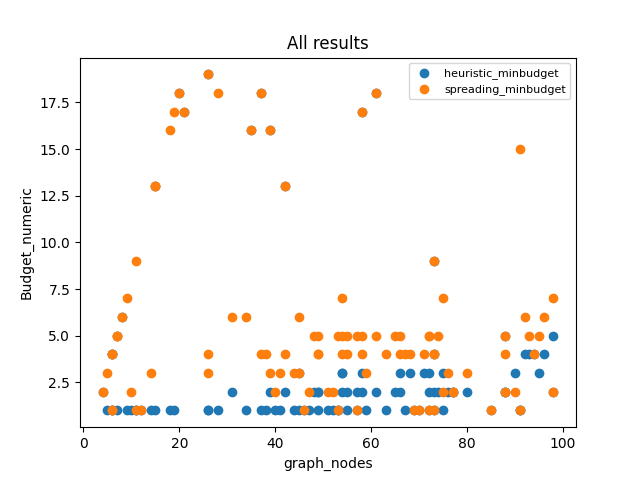

The file beside this chart, header and first rows:
algorithm, runtime, graph_nodes, Budget
spreading_minbudget, 0.303, 74, (5, [(7, 1), (14, 1), (10, 1), (19, 1), …
heuristic_minbudget, 0.3316, 74, (2, [(21, 1), (19, 1), (31, 2), (15, 2)]…
spreading_minbudget, 0.3467, 95, (5, [(67, 1), (17, 1), (59, 1), (11, 1),…
heuristic_minbudget, 0.4013, 95, (3, [(67, 1), (19, 1), (22, 1), (43, 2),…
spreading_minbudget, 0.142, 37, (4, [(8, 1), (5, 1), (24, 1), (33, 1)])
heuristic_minbudget, 0.1485, 37, (1, [(5, 1), (30, 2)])
spreading_minbudget, 0.1253, 51, (2, [(17, 1), (44, 1)])
heuristic_minbudget, 0.1906, 51, (1, [(44, 1), (29, 2)])
spreading_minbudget, 0.09515, 26, (4, [(4, 1), (6, 1), (19, 1), (24, 1)])
heuristic_minbudget, 0.1768, 26, (1, [(6, 1)])
spreading_minbudget, 0.09223, 57, (1, [(17, 1)])
heuristic_minbudget, 0.09791, 57, (1, [(37, 1)])
spreading_minbudget, 0.5129, 92, (6, [(36, 1), (52, 1), (75, 1), (9, 1), …
heuristic_minbudget, 0.3563, 92, (4, [(81, 1), (11, 1), (77, 1), (53, 1),…
spreading_minbudget, 0.2487, 75, (7, [(26, 1), (8, 1), (43, 1), (61, 1), …
heuristic_minbudget, 0.369, 75, (3, [(8, 1), (61, 1), (57, 1), (65, 2), …
spreading_minbudget, 0.503, 96, (6, [(3, 1), (30, 1), (40, 1), (31, 1), …
heuristic_minbudget, 0.4777, 96, (4, [(40, 1), (31, 1), (17, 1), (66, 1),…
spreading_minbudget, 0.1865, 61, (5, [(15, 1), (38, 1), (52, 1), (47, 1),…
heuristic_minbudget, 0.3288, 61, (2, [(38, 1), (15, 1), (20, 2), (26, 2)]…
spreading_minbudget, 0.04202, 12, (1, [(3, 1)])
heuristic_minbudget, 0.0647, 12, (1, [(3, 1)])
spreading_minbudget, 0.01667, 6, (4, [(4, 1), (1, 1), (2, 1), (3, 1)])
heuristic_minbudget, 0.02238, 6, (4, [(4, 1), (1, 1), (2, 1), (3, 1)])
spreading_minbudget, 0.4194, 88, (4, [(6, 1), (31, 1), (16, 1), (18, 1)])
heuristic_minbudget, 0.2752, 88, (2, [(18, 1), (16, 1), (85, 2), (82, 2)]…
spreading_minbudget, 0.165, 38, (4, [(33, 1), (10, 1), (16, 1), (17, 1)]…
heuristic_minbudget, 0.3307, 38, (1, [(24, 1), (11, 2)])
spreading_minbudget, 0.1894, 58, (5, [(37, 1), (1, 1), (46, 1), (28, 1), …
heuristic_minbudget, 0.2252, 58, (3, [(23, 1), (53, 1), (28, 1), (37, 2),…
spreading_minbudget, 0.08276, 18, (16, [(6, 1), (8, 1), (11, 1), (13, 1), …
heuristic_minbudget, 0.1618, 18, (1, [(6, 1)])
spreading_minbudget, 0.2873, 75, (2, [(45, 1), (60, 1)])
heuristic_minbudget, 0.147, 75, (1, [(65, 1), (47, 2)])
spreading_minbudget, 0.1618, 49, (5, [(10, 1), (1, 1), (46, 1), (34, 1), …
heuristic_minbudget, 0.1803, 49, (2, [(16, 1), (2, 1)])
spreading_minbudget, 0.2689, 71, (4, [(41, 1), (24, 1), (52, 1), (17, 1)]…
heuristic_minbudget, 0.255, 71, (3, [(41, 1), (24, 1), (17, 1), (56, 2),…
spreading_minbudget, 0.1059, 11, (1, [(8, 1)])
heuristic_minbudget, 0.05021, 11, (1, [(8, 1)])
spreading_minbudget, 0.2796, 73, (4, [(13, 1), (71, 1), (44, 1), (61, 1),…
heuristic_minbudget, 0.2036, 73, (4, [(20, 1), (68, 1), (44, 1), (61, 1),…
spreading_minbudget, 0.2091, 63, (4, [(20, 1), (38, 1), (15, 1), (57, 1)]…
heuristic_minbudget, 0.2121, 63, (1, [(20, 1), (27, 2)])
spreading_minbudget, 0.1281, 70, (1, [(56, 1)])
heuristic_minbudget, 0.1436, 70, (1, [(5, 1), (56, 2)])
spreading_minbudget, 0.128, 45, (3, [(16, 1), (11, 1), (29, 1)])
heuristic_minbudget, 0.1891, 45, (1, [(11, 1), (31, 2)])
spreading_minbudget, 0.04674, 10, (2, [(6, 1), (8, 1)])
heuristic_minbudget, 0.06173, 10, (1, [(6, 1)])
spreading_minbudget, 0.09726, 28, (18, [(6, 1), (7, 1), (14, 1), (16, 1), …
heuristic_minbudget, 0.2373, 28, (1, [(6, 1)])
spreading_minbudget, 0.256, 80, (3, [(28, 1), (47, 1), (39, 1), (52, 2),…
heuristic_minbudget, 0.2453, 80, (2, [(39, 1), (3, 1), (72, 2), (52, 2), …
spreading_minbudget, 0.2065, 54, (7, [(21, 1), (1, 1), (49, 1), (5, 1), (…
heuristic_minbudget, 0.2649, 54, (2, [(16, 1), (36, 1), (20, 2), (1, 2)])
spreading_minbudget, 0.05434, 42, (13, [(1, 1), (4, 1), (5, 1), (6, 1), (7…
heuristic_minbudget, 0.07376, 42, (13, [(20, 1), (28, 1), (11, 1), (26, 1)…
spreading_minbudget, 0.1216, 20, (18, [(11, 1), (1, 1), (2, 1), (3, 1), (…
heuristic_minbudget, 0.1209, 20, (18, [(11, 1), (1, 1), (5, 1), (9, 1), (…
... 141 more rows
